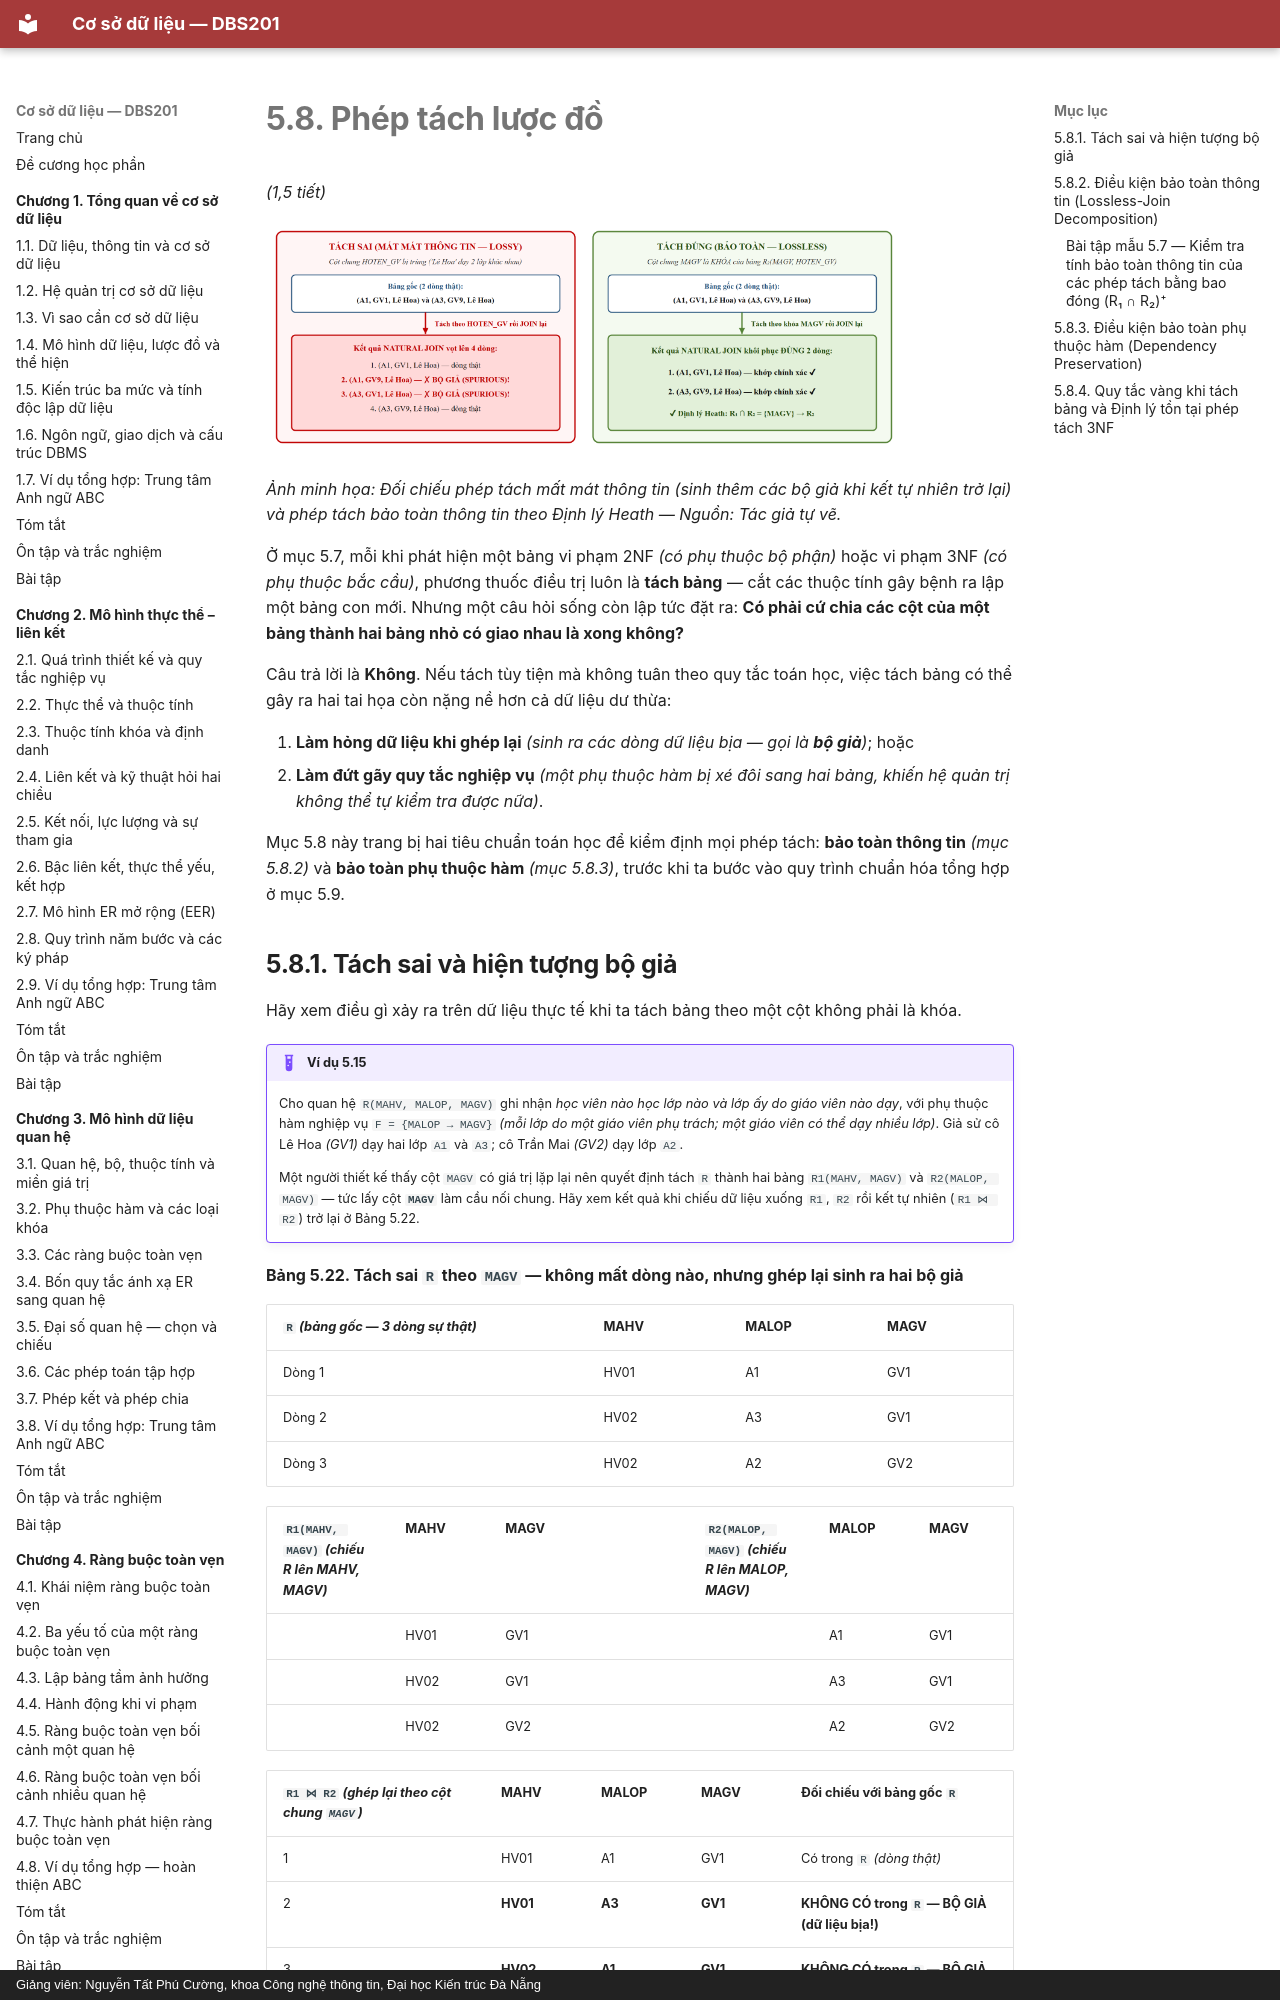

repository: CuongNguyenDAU/csdl-dbs201 · page: chuong-5/5-8-phep-tach-luoc-do/index.html · generator: mkdocs · copyright: Giảng viên: Nguyễn Tất Phú Cường, khoa Công nghệ thông tin, Đại học Kiến trúc Đà Nẵng

# 5.8. Phép tách lược đồ

*(1,5 tiết)*

![](../hinh-ve/minh-hoa/C5_mh02_tach_bao_toan_vs_mat_mat.png){width=85%}

*Ảnh minh họa: Đối chiếu phép tách mất mát thông tin (sinh thêm các bộ giả khi kết tự nhiên trở lại) và phép tách bảo toàn thông tin theo Định lý Heath — Nguồn: Tác giả tự vẽ.*

Ở mục 5.7, mỗi khi phát hiện một bảng vi phạm 2NF *(có phụ thuộc bộ phận)* hoặc vi phạm 3NF *(có phụ thuộc bắc cầu)*, phương thuốc điều trị luôn là **tách bảng** — cắt các thuộc tính gây bệnh ra lập một bảng con mới. Nhưng một câu hỏi sống còn lập tức đặt ra: **Có phải cứ chia các cột của một bảng thành hai bảng nhỏ có giao nhau là xong không?**

Câu trả lời là **Không**. Nếu tách tùy tiện mà không tuân theo quy tắc toán học, việc tách bảng có thể gây ra hai tai họa còn nặng nề hơn cả dữ liệu dư thừa:

1. **Làm hỏng dữ liệu khi ghép lại** *(sinh ra các dòng dữ liệu bịa — gọi là **bộ giả**)*; hoặc
2. **Làm đứt gãy quy tắc nghiệp vụ** *(một phụ thuộc hàm bị xé đôi sang hai bảng, khiến hệ quản trị không thể tự kiểm tra được nữa)*.

Mục 5.8 này trang bị hai tiêu chuẩn toán học để kiểm định mọi phép tách: **bảo toàn thông tin** *(mục 5.8.2)* và **bảo toàn phụ thuộc hàm** *(mục 5.8.3)*, trước khi ta bước vào quy trình chuẩn hóa tổng hợp ở mục 5.9.
